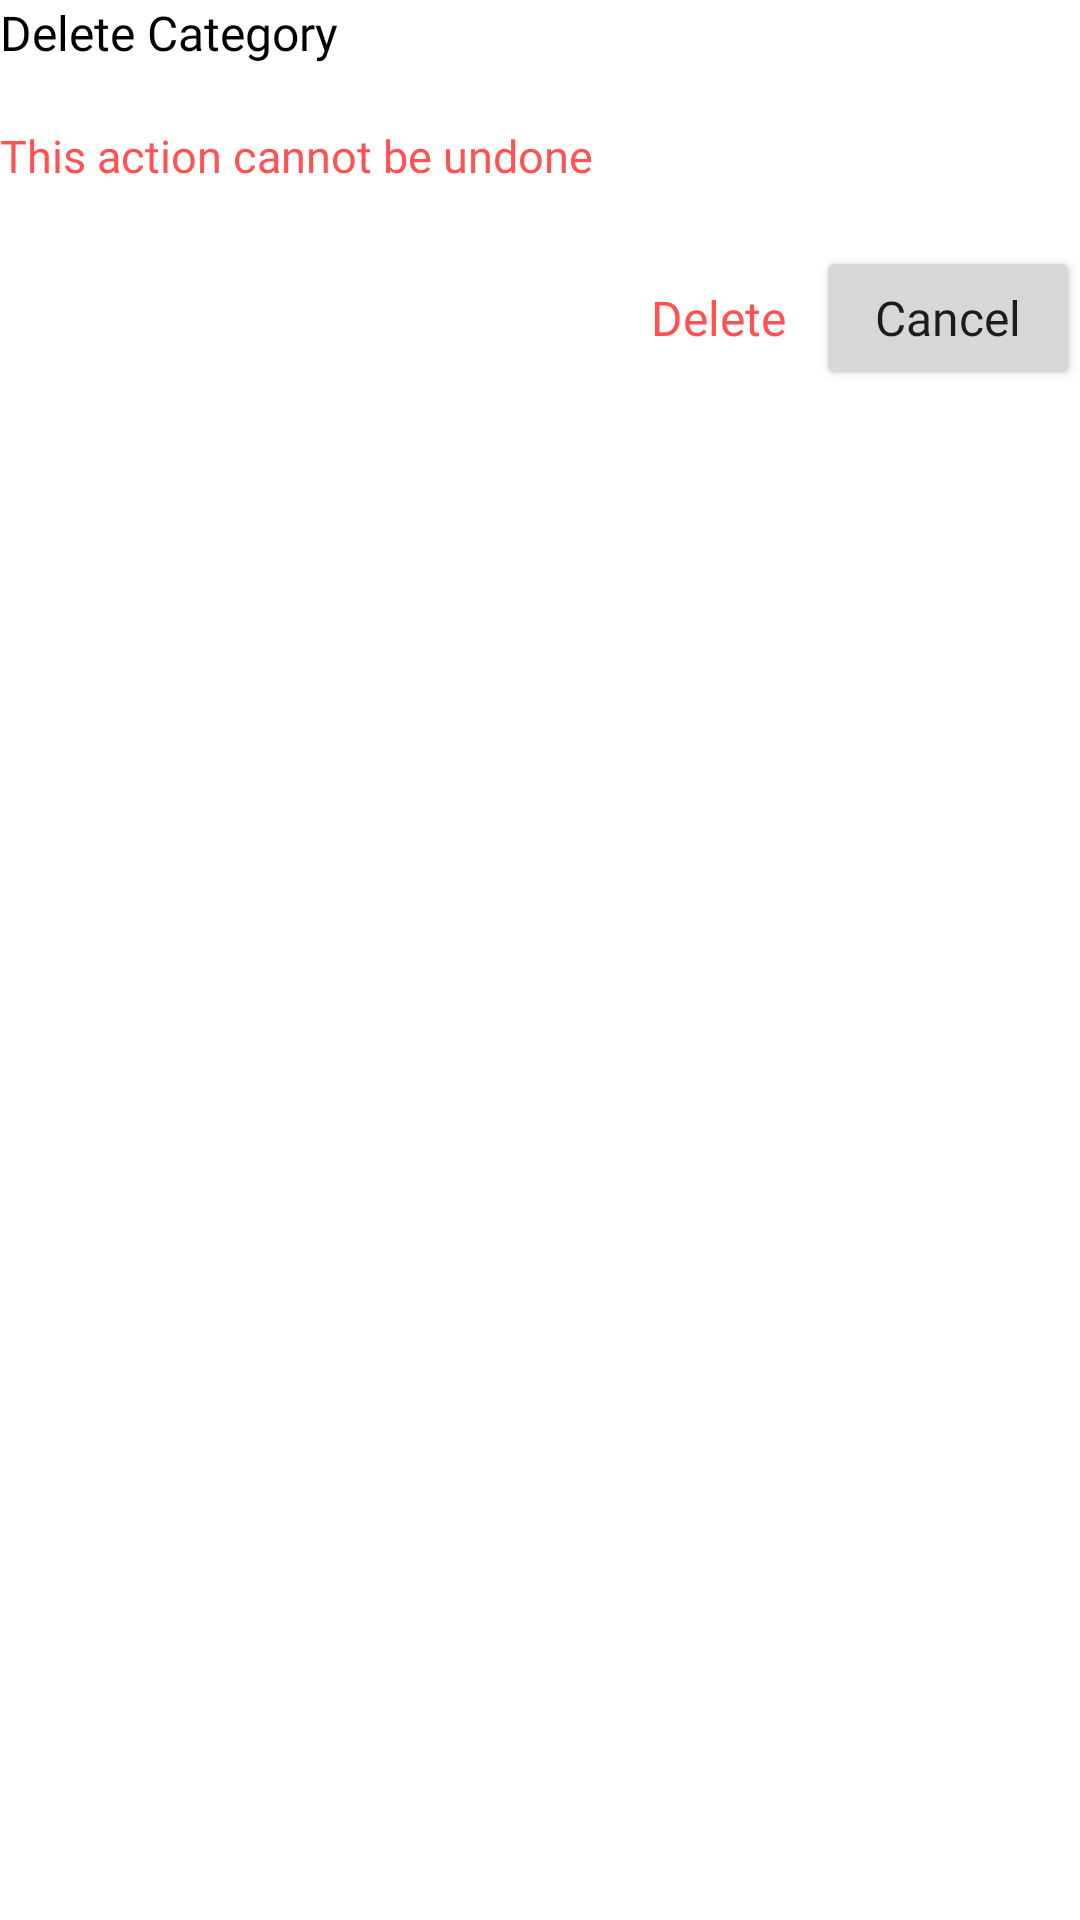

This screen was rendered from an Android layout file. Write that file and the resources it references.
<!-- AndroidManifest.xml: application theme Theme.MobileDevelopment -->
<!-- res/layout/dialog_delete_category.xml -->
<?xml version="1.0" encoding="utf-8"?>
<LinearLayout xmlns:android="http://schemas.android.com/apk/res/android"
    android:layout_width="wrap_content"
    android:orientation="vertical"
    android:layout_height="wrap_content">
    <TextView
        android:layout_width="wrap_content"
        android:text="Delete Category"
        android:textColor="@color/black"
        android:textSize="16dp"
        android:fontFamily="@font/montserrat_medium"
        android:layout_height="wrap_content"/>

    <TextView
        android:layout_marginTop="20dp"
        android:layout_width="wrap_content"
        android:text="This action cannot be undone"
        android:textColor="#FFFF5252"
        android:textSize="15dp"
        android:fontFamily="@font/montserrat_medium"
        android:layout_height="wrap_content"/>

    <LinearLayout
        android:layout_marginTop="20dp"
        android:layout_width="match_parent"
        android:orientation="horizontal"
        android:gravity="end"
        android:layout_height="wrap_content">
        <TextView
            android:id="@+id/btnDelete"
            android:layout_width="wrap_content"
            android:text="Delete"
            android:textColor="#FFFF5252"
            android:textSize="16dp"
            android:fontFamily="@font/montserrat_regular"
            android:layout_marginRight="10dp"
            android:layout_height="wrap_content"/>
        <Button
            android:id="@+id/btnCancel"
            android:layout_width="wrap_content"
            android:fontFamily="@font/montserrat_regular"
            android:textSize="16dp"
            android:text="Cancel"
            android:inputType="text"
            android:layout_height="wrap_content"/>
    </LinearLayout>
</LinearLayout>
<!-- resources referenced by this layout -->
<resources>
  <color name="black">#FF000000</color>
  <style name="Theme.MobileDevelopment" parent="Theme.MaterialComponents.Light.NoActionBar">
          
          <item name="colorPrimary">@color/green_bright</item>
          <item name="colorPrimaryVariant">@color/green_bright</item>
          <item name="colorOnPrimary">@color/white</item>
          
          <item name="colorSecondary">@color/teal_200</item>
          <item name="colorSecondaryVariant">@color/teal_700</item>
          <item name="colorOnSecondary">@color/black</item>
          
          <item name="android:statusBarColor">?attr/colorPrimaryVariant</item>
          
  
          <item name="bottomSheetDialogTheme">@style/CustomBottomSheetDialog</item>
  
      </style>
  <color name="green_bright">#08C25E</color>
  <color name="white">#FFFFFFFF</color>
  <color name="teal_200">#FF03DAC5</color>
  <color name="teal_700">#FF018786</color>
  <style name="CustomBottomSheetDialog" parent="@style/ThemeOverlay.MaterialComponents.BottomSheetDialog">
          <item name="bottomSheetStyle">@style/CustomBottomSheet</item>
      </style>
  <style name="CustomBottomSheet" parent="Widget.MaterialComponents.BottomSheet">
          <item name="shapeAppearanceOverlay">@style/CustomShapeAppearanceBottomSheetDialog</item>
      </style>
  <style name="CustomShapeAppearanceBottomSheetDialog" parent="">
          <item name="cornerFamily">rounded</item>
          <item name="cornerSizeTopRight">25dp</item>
          <item name="cornerSizeTopLeft">25dp</item>
          <item name="cornerSizeBottomRight">0dp</item>
          <item name="cornerSizeBottomLeft">0dp</item>
      </style>
</resources>
